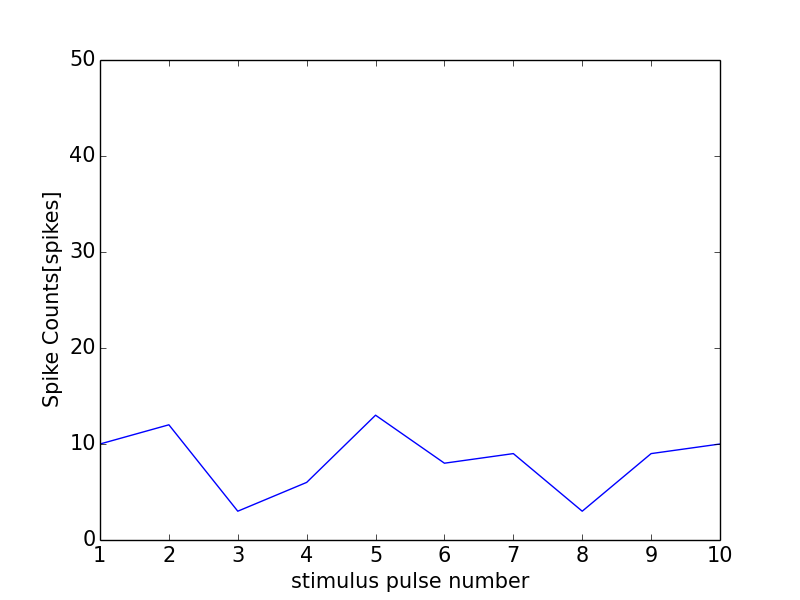

Source data for this figure (header and first rows):
0, 0.0
0, 0
1, 10
2, 12
3, 3
4, 6
5, 13
6, 8
7, 9
8, 3
9, 9
10, 10
11, 1
